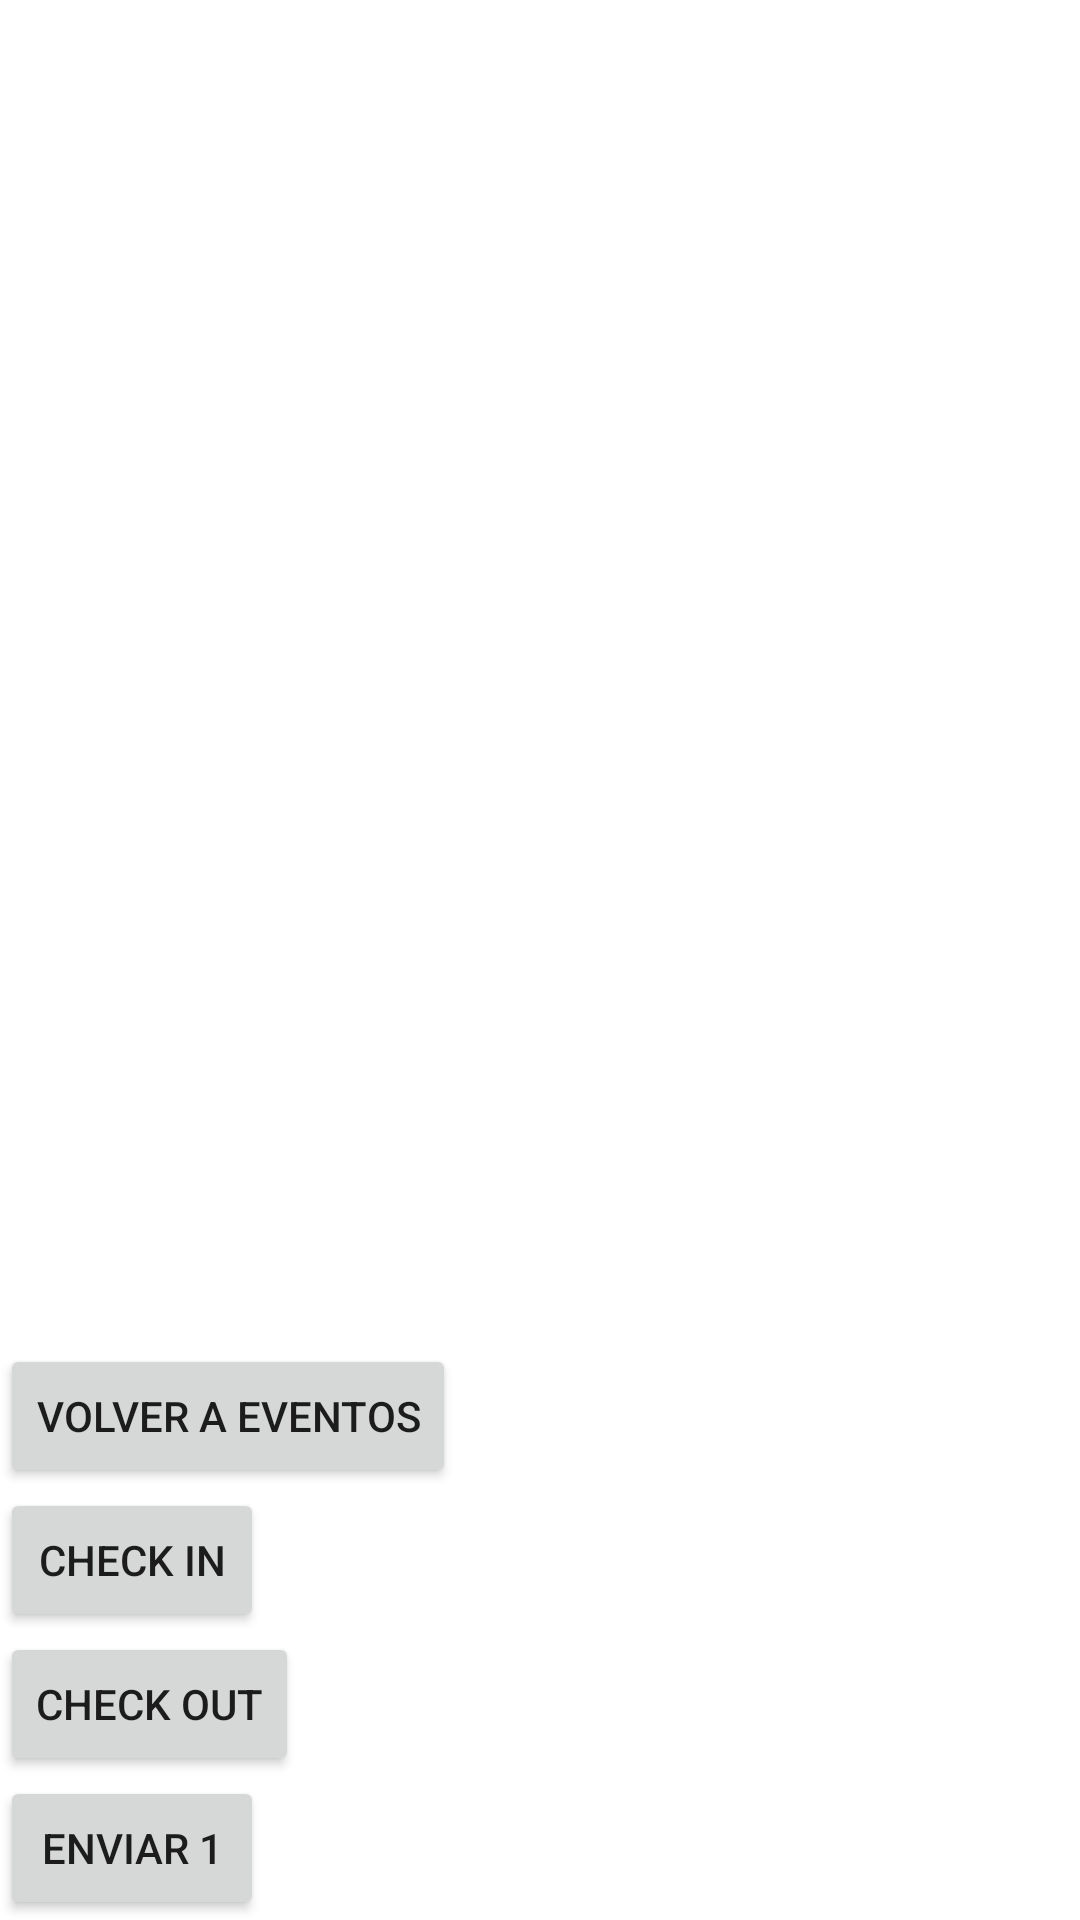

Here is an Android app screen rendered from its layout file. Give the layout XML and the strings, colors and styles it references.
<!-- AndroidManifest.xml: application theme Theme.TestListaCHECK -->
<!-- res/layout/activity_event_detail.xml -->
<?xml version="1.0" encoding="utf-8"?>
<LinearLayout xmlns:android="http://schemas.android.com/apk/res/android"
    android:layout_width="match_parent"
    android:layout_height="match_parent"
    xmlns:app="http://schemas.android.com/apk/res-auto"
    android:background="@drawable/fondolistacheck"
    android:orientation="vertical">


    <TableLayout
        android:id="@+id/table_layout"
        android:layout_width="match_parent"
        android:layout_height="0dp"
        android:layout_weight="1"
        android:stretchColumns="*"/>

    <Button
        android:id="@+id/button_back"
        android:layout_width="wrap_content"
        android:layout_height="wrap_content"
        android:text="Volver a Eventos"/>

    <Button
        android:id="@+id/button_check_in"
        android:layout_width="wrap_content"
        android:layout_height="wrap_content"
        android:text="Check In" />

    <Button
        android:id="@+id/button_check_out"
        android:layout_width="wrap_content"
        android:layout_height="wrap_content"
        android:text="Check Out" />

    <Button
        android:id="@+id/btnEnviarUno"
        android:layout_width="wrap_content"
        android:layout_height="wrap_content"
        android:text="Enviar 1"/>

</LinearLayout>
<!-- resources referenced by this layout -->
<resources>
  <style name="Theme.TestListaCHECK" parent="Theme.MaterialComponents.DayNight.DarkActionBar">
          
          <item name="colorPrimary">@color/colorPrimary</item>
          <item name="colorPrimaryDark">@color/colorPrimaryDark</item>
          <item name="colorAccent">@color/colorAccent</item>
          
          <item name="colorSecondary">@color/teal_200</item>
          <item name="colorSecondaryVariant">@color/teal_700</item>
          <item name="colorOnSecondary">@color/black</item>
          
          <item name="android:statusBarColor">?attr/colorPrimaryVariant</item>
          
      </style>
  <color name="colorPrimary">#004d40</color>
  <color name="colorPrimaryDark">#003d33</color>
  <color name="colorAccent">#e0f7fa</color>
  <color name="teal_200">#FF03DAC5</color>
  <color name="teal_700">#FF018786</color>
  <color name="black">#FF000000</color>
</resources>
